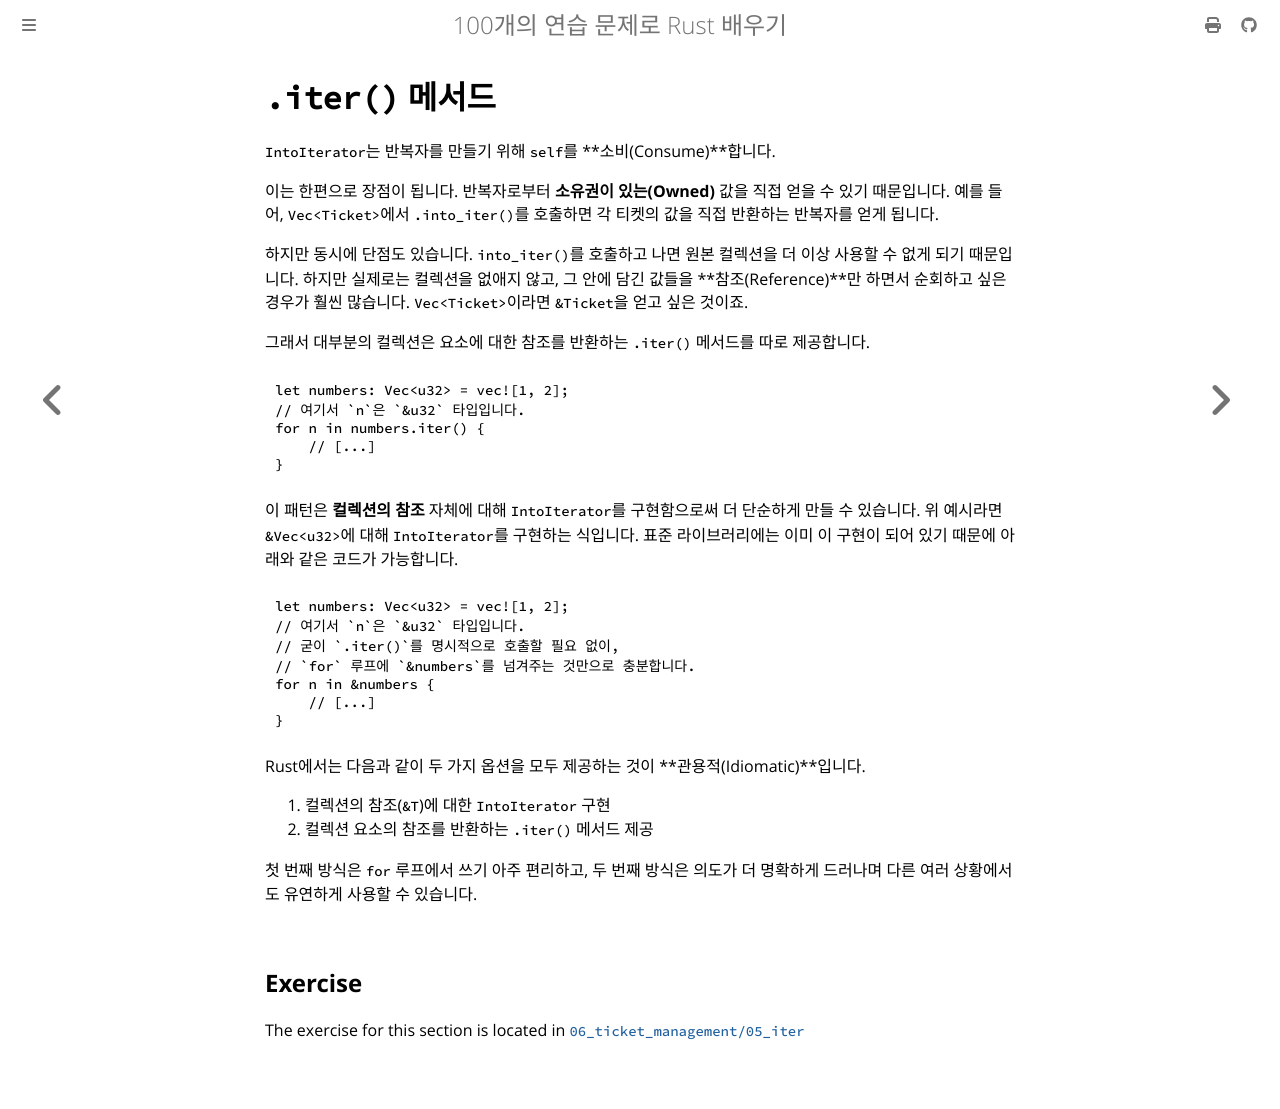

repository: partrita/100-exercises-to-learn-rust · page: 06_ticket_management/05_iter.html · generator: mdbook

# `.iter()` 메서드

`IntoIterator`는 반복자를 만들기 위해 `self`를 **소비(Consume)**합니다.

이는 한편으로 장점이 됩니다. 반복자로부터 **소유권이 있는(Owned)** 값을 직접 얻을 수 있기 때문입니다. 예를 들어, `Vec<Ticket>`에서 `.into_iter()`를 호출하면 각 티켓의 값을 직접 반환하는 반복자를 얻게 됩니다.

하지만 동시에 단점도 있습니다. `into_iter()`를 호출하고 나면 원본 컬렉션을 더 이상 사용할 수 없게 되기 때문입니다. 하지만 실제로는 컬렉션을 없애지 않고, 그 안에 담긴 값들을 **참조(Reference)**만 하면서 순회하고 싶은 경우가 훨씬 많습니다. `Vec<Ticket>`이라면 `&Ticket`을 얻고 싶은 것이죠.

그래서 대부분의 컬렉션은 요소에 대한 참조를 반환하는 `.iter()` 메서드를 따로 제공합니다.

```rust
let numbers: Vec<u32> = vec![1, 2];
// 여기서 `n`은 `&u32` 타입입니다.
for n in numbers.iter() {
    // [...]
}
```

이 패턴은 **컬렉션의 참조** 자체에 대해 `IntoIterator`를 구현함으로써 더 단순하게 만들 수 있습니다. 위 예시라면 `&Vec<u32>`에 대해 `IntoIterator`를 구현하는 식입니다. 표준 라이브러리에는 이미 이 구현이 되어 있기 때문에 아래와 같은 코드가 가능합니다.

```rust
let numbers: Vec<u32> = vec![1, 2];
// 여기서 `n`은 `&u32` 타입입니다.
// 굳이 `.iter()`를 명시적으로 호출할 필요 없이,
// `for` 루프에 `&numbers`를 넘겨주는 것만으로 충분합니다.
for n in &numbers {
    // [...]
}
```

Rust에서는 다음과 같이 두 가지 옵션을 모두 제공하는 것이 **관용적(Idiomatic)**입니다.

1. 컬렉션의 참조(`&T`)에 대한 `IntoIterator` 구현
2. 컬렉션 요소의 참조를 반환하는 `.iter()` 메서드 제공

첫 번째 방식은 `for` 루프에서 쓰기 아주 편리하고, 두 번째 방식은 의도가 더 명확하게 드러나며 다른 여러 상황에서도 유연하게 사용할 수 있습니다.
